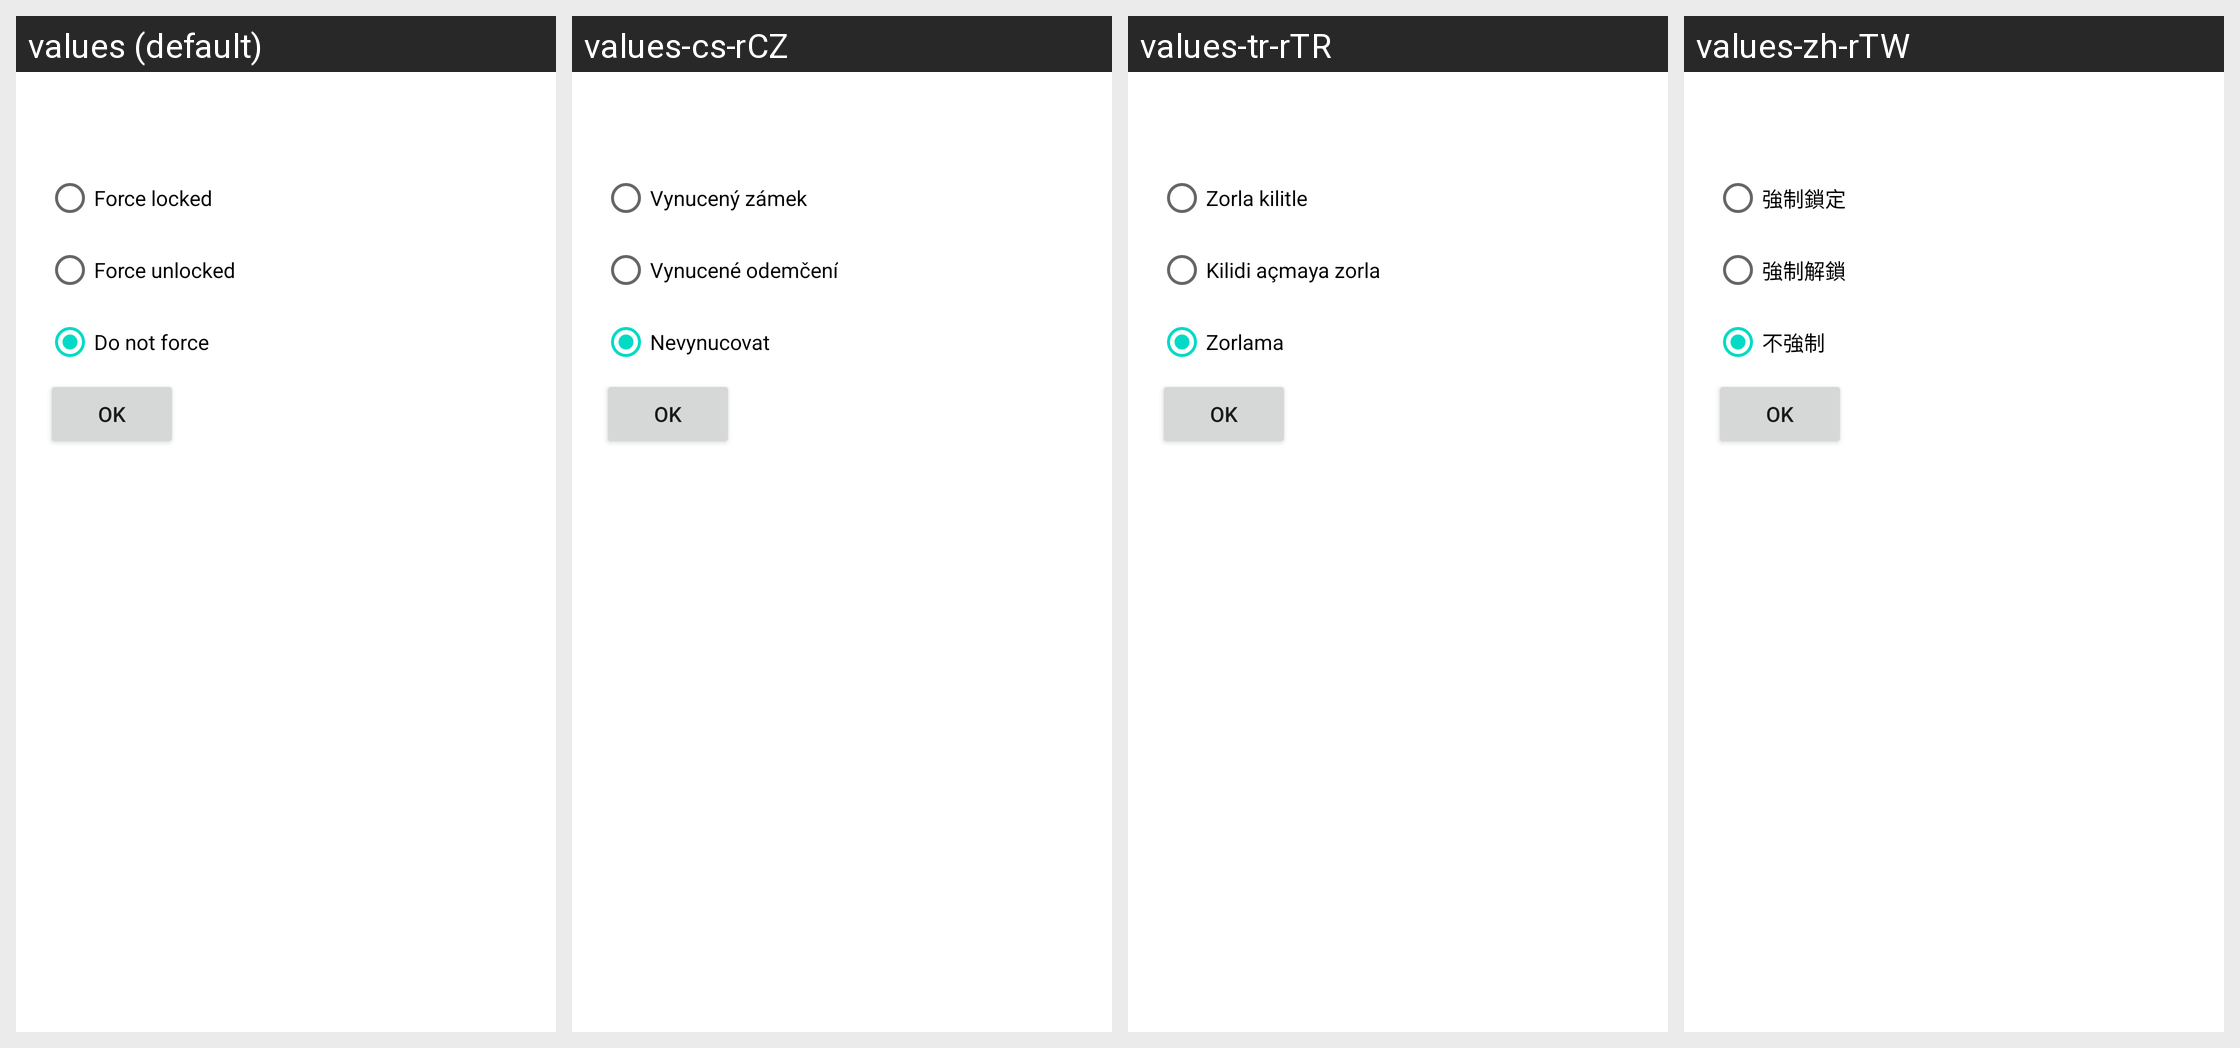

The Android screen above is rendered under several locales of the same app. Produce the string resources it draws, with the default and per-locale values.
Android screen res/layout/tasker_unlock.xml rendered under 4 locales, left to right: values (default), values-cs-rCZ, values-tr-rTR, values-zh-rTW. Device: Nexus 5 (rendered at 1080×1920; each locale shown at half size, 540×960, under a caption strip naming it); theme Theme.MaterialComponents.DayNight.NoActionBar.
Other locales in the repository, not shown: values-es-rES, values-ja-rJP, values-pl-rPL, values-pt-rBR, values-ru-rRU, values-vi-rVN, values-zh-rCN.
Strings drawn on this screen, with the default value and each locale's value (text and hints the layout hard-codes, and strings that could not be matched under every locale, appear in the picture but are not listed):

system_noscreenlock_force_locked
  values: Force locked
  values-cs-rCZ: Vynucený zámek
  values-tr-rTR: Zorla kilitle
  values-zh-rTW: 強制鎖定

system_noscreenlock_force_unlocked
  values: Force unlocked
  values-cs-rCZ: Vynucené odemčení
  values-tr-rTR: Kilidi açmaya zorla
  values-zh-rTW: 強制解鎖

system_noscreenlock_force_off
  values: Do not force
  values-cs-rCZ: Nevynucovat
  values-tr-rTR: Zorlama
  values-zh-rTW: 不強制
